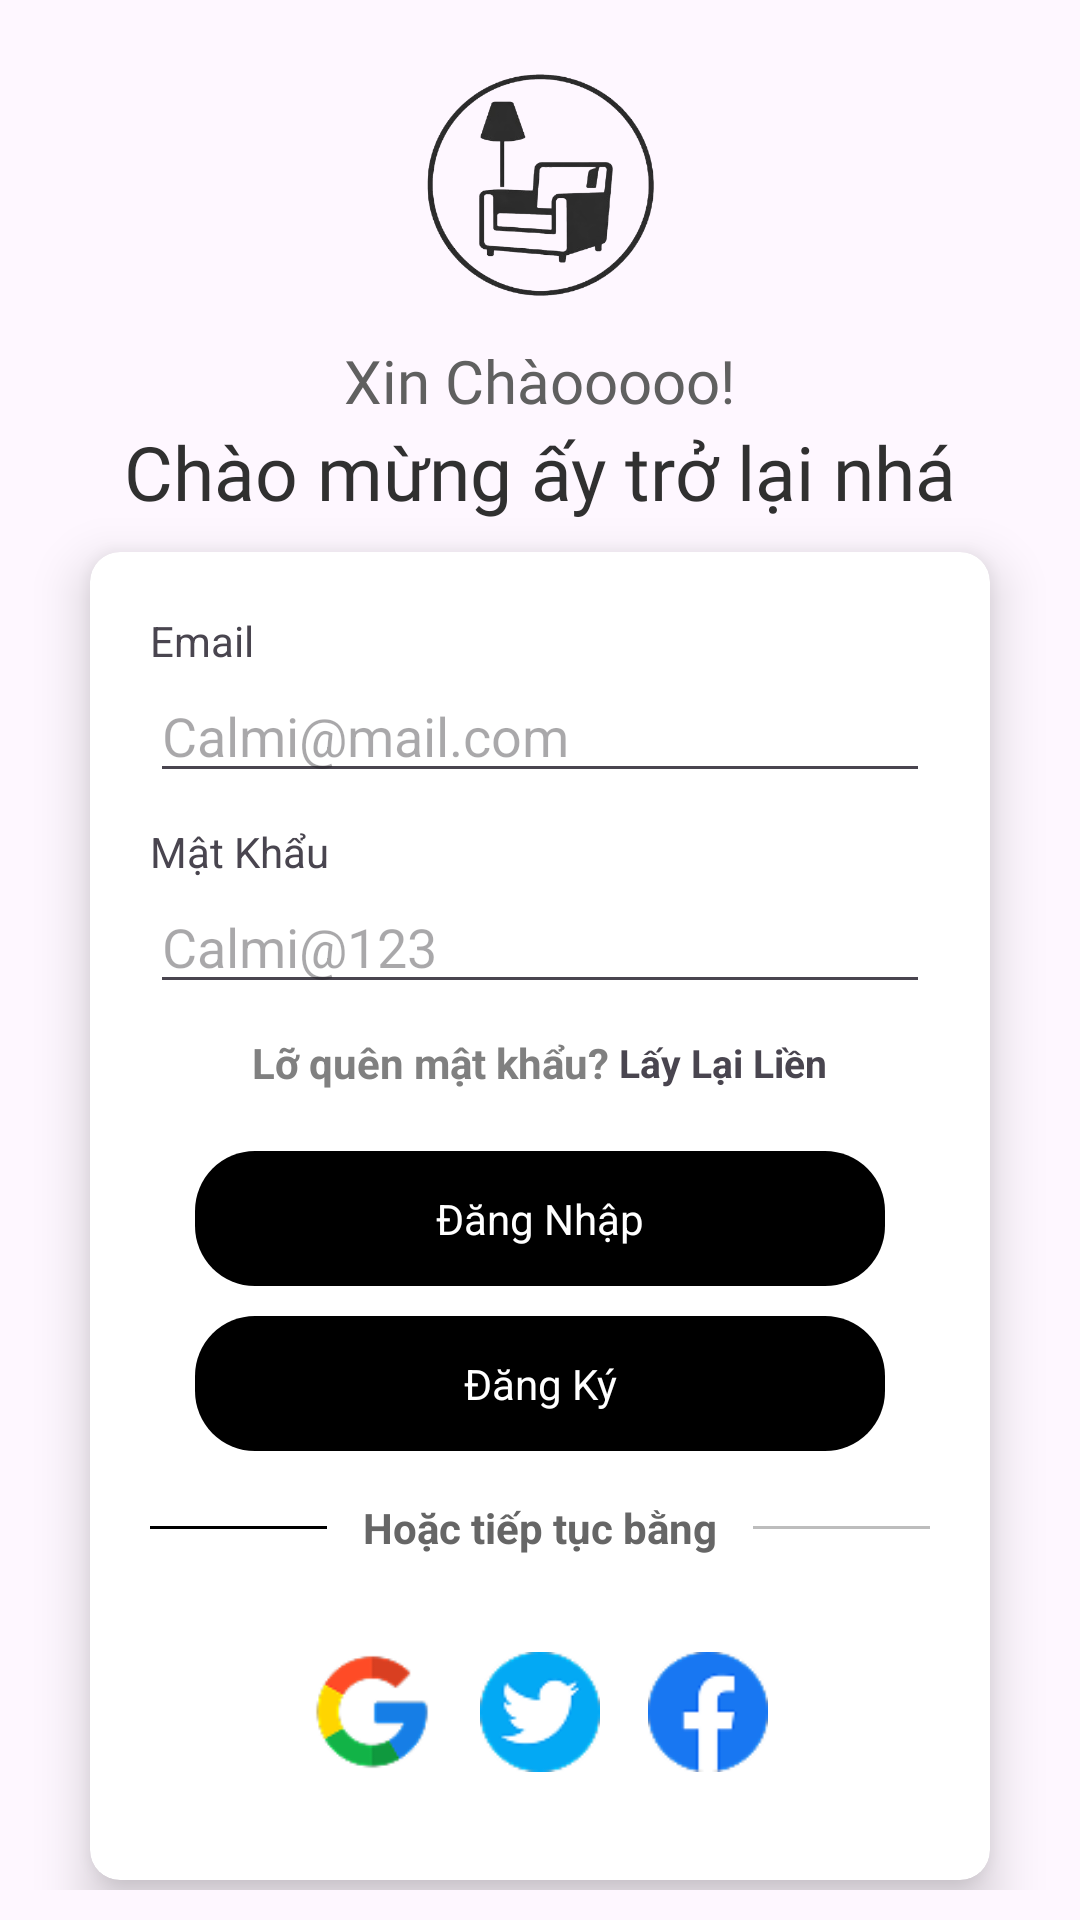

Produce the Android XML layout that renders to this screen, including the resource entries it uses.
<!-- AndroidManifest.xml: application theme Theme.CalmiHome -->
<!-- res/layout/activity_sign_in.xml -->
<?xml version="1.0" encoding="utf-8"?>
<LinearLayout android:layout_height="match_parent"
    xmlns:android="http://schemas.android.com/apk/res/android"
    android:layout_width="match_parent"
    xmlns:app="http://schemas.android.com/apk/res-auto"
    android:padding="10dp"
    android:orientation="vertical"
    android:gravity="center"
    android:id="@+id/main">
    <ImageView
        android:layout_width="100dp"
        android:layout_height="100dp"
        android:src="@drawable/logo"
        android:id="@+id/logo"
        android:layout_gravity="center"
        />
    <TextView
        android:layout_width="wrap_content"
        android:layout_height="wrap_content"
        android:text="Xin Chàooooo!"
        android:textSize="20sp"
        android:fontFamily="@font/lorabold"
        android:textColor="#606060"
        />
    <TextView
        android:layout_width="wrap_content"
        android:layout_height="wrap_content"
        android:text="Chào mừng ấy trở lại nhá"
        android:textSize="25sp"
        android:fontFamily="@font/lorabold"
        android:textColor="#303030"
        />
    <androidx.cardview.widget.CardView
        android:layout_height="wrap_content"
        android:layout_width="300dp"
        app:cardCornerRadius="10dp"
        app:cardElevation="10dp"
        android:layout_gravity="center"
        android:layout_marginTop="10dp"
        >
        <LinearLayout android:layout_height="match_parent"
            android:layout_width="match_parent"
            android:orientation="vertical"
            android:padding="20dp"
            >
            <TextView
                android:layout_width="wrap_content"
                android:layout_height="wrap_content"
                android:text="Email"
                />
            <EditText
                android:id="@+id/emailId"
                android:layout_width="match_parent"
                android:layout_height="wrap_content"
                android:hint="Calmi@mail.com"
                android:layout_marginBottom="10dp"
                android:inputType="textEmailAddress"
                />
            <TextView
                android:layout_width="wrap_content"
                android:layout_height="wrap_content"
                android:text="Mật Khẩu"
                />
            <EditText
                android:id="@+id/password"
                android:layout_width="match_parent"
                android:layout_height="wrap_content"
                android:hint="Calmi@123"
                android:inputType="textPassword"
                />
            <LinearLayout
                android:layout_width="wrap_content"
                android:layout_height="wrap_content"
                android:layout_gravity="center">
                <TextView
                    android:layout_width="wrap_content"
                    android:layout_height="wrap_content"
                    android:text="Lỡ quên mật khẩu? "
                    android:textStyle="bold"
                    android:layout_gravity="center"
                    android:layout_marginVertical="10dp"
                    android:textColor="#808080"
                    />
                <TextView
                    android:layout_width="wrap_content"
                    android:layout_height="wrap_content"
                    android:text="Lấy Lại Liền"
                    android:textStyle="bold"
                    android:layout_gravity="center"
                    android:layout_marginVertical="10dp"
                    android:textSize="13sp"
                    android:id="@+id/forgotPassBtn"
                    />
            </LinearLayout>
            <TextView
                android:layout_width="230dp"
                android:layout_height="45dp"
                android:text="Đăng Nhập"
                android:gravity="center"
                android:layout_gravity="center"
                android:background="@drawable/btn"
                android:layout_marginVertical="10dp"
                android:textColor="@color/white"
                android:id="@+id/loginBtn"
                />
            <TextView
                android:layout_width="230dp"
                android:layout_height="45dp"
                android:text="Đăng Ký"
                android:layout_gravity="center"
                android:gravity="center"
                android:background="@drawable/btn"
                android:textColor="@color/white"
                android:id="@+id/regisBtn"
                />
            <LinearLayout
                android:layout_width="match_parent"
                android:layout_height="wrap_content"
                android:layout_marginTop="16dp"
                android:layout_marginBottom="16dp"
                android:gravity="center_vertical"
                android:orientation="horizontal">

                <View
                    android:layout_width="0dp"
                    android:layout_height="1dp"
                    android:layout_weight="1"
                    android:background="@color/black" />

                <TextView
                    android:layout_width="wrap_content"
                    android:layout_height="wrap_content"
                    android:layout_marginStart="12dp"
                    android:layout_marginEnd="12dp"
                    android:text="Hoặc tiếp tục bằng"
                    android:textColor="#666666"
                    android:textStyle="bold" />

                <View
                    android:layout_width="0dp"
                    android:layout_height="1dp"
                    android:layout_weight="1"
                    android:background="#BDBDBD" />
            </LinearLayout>
            <include layout="@layout/social_login"/>
        </LinearLayout>
    </androidx.cardview.widget.CardView>
</LinearLayout>
<!-- res/layout/social_login.xml (included above) -->
<?xml version="1.0" encoding="utf-8"?>
<LinearLayout xmlns:android="http://schemas.android.com/apk/res/android"
    android:layout_width="wrap_content"
    android:layout_height="wrap_content"
    android:orientation="horizontal"
    android:gravity="center"
    android:padding="8dp"
    android:layout_gravity="center">

    <ImageView
        android:id="@+id/imgGoogle"
        android:layout_width="40dp"
        android:layout_height="40dp"
        android:src="@drawable/ic_google"
        android:layout_margin="8dp"/>

    <ImageView
        android:id="@+id/imgTwitter"
        android:layout_width="40dp"
        android:layout_height="40dp"
        android:src="@drawable/ic_twitter"
        android:layout_margin="8dp"/>

    <ImageView
        android:id="@+id/imgFacebook"
        android:layout_width="40dp"
        android:layout_height="40dp"
        android:src="@drawable/ic_facebook"
        android:layout_margin="8dp"/>

</LinearLayout>
<!-- resources referenced by this layout -->
<resources>
  <!-- drawable btn (drawable) -->
  <?xml version="1.0" encoding="utf-8"?>
  <shape xmlns:android="http://schemas.android.com/apk/res/android">
      <size android:height="60dp" android:width="300dp"/>
      <solid android:color="@color/black"/>
      <corners android:radius="20dp"/>
  </shape>
  <!-- drawable ic_facebook: png bitmap (drawable, 2159 bytes) -->
  <!-- drawable ic_google: png bitmap (drawable, 2820 bytes) -->
  <!-- drawable ic_twitter: png bitmap (drawable, 2596 bytes) -->
  <!-- drawable logo: png bitmap (drawable, 76100 bytes) -->
  <style name="Theme.CalmiHome" parent="Base.Theme.CalmiHome" />
  <style name="Base.Theme.CalmiHome" parent="Theme.Material3.DayNight.NoActionBar">
          
          
      </style>
  <!-- not gathered from this repository: default colours our renderer supplied (Android Studio template values) -->
  <color name="black">#FF000000</color>
  <color name="white">#FFFFFFFF</color>
</resources>
